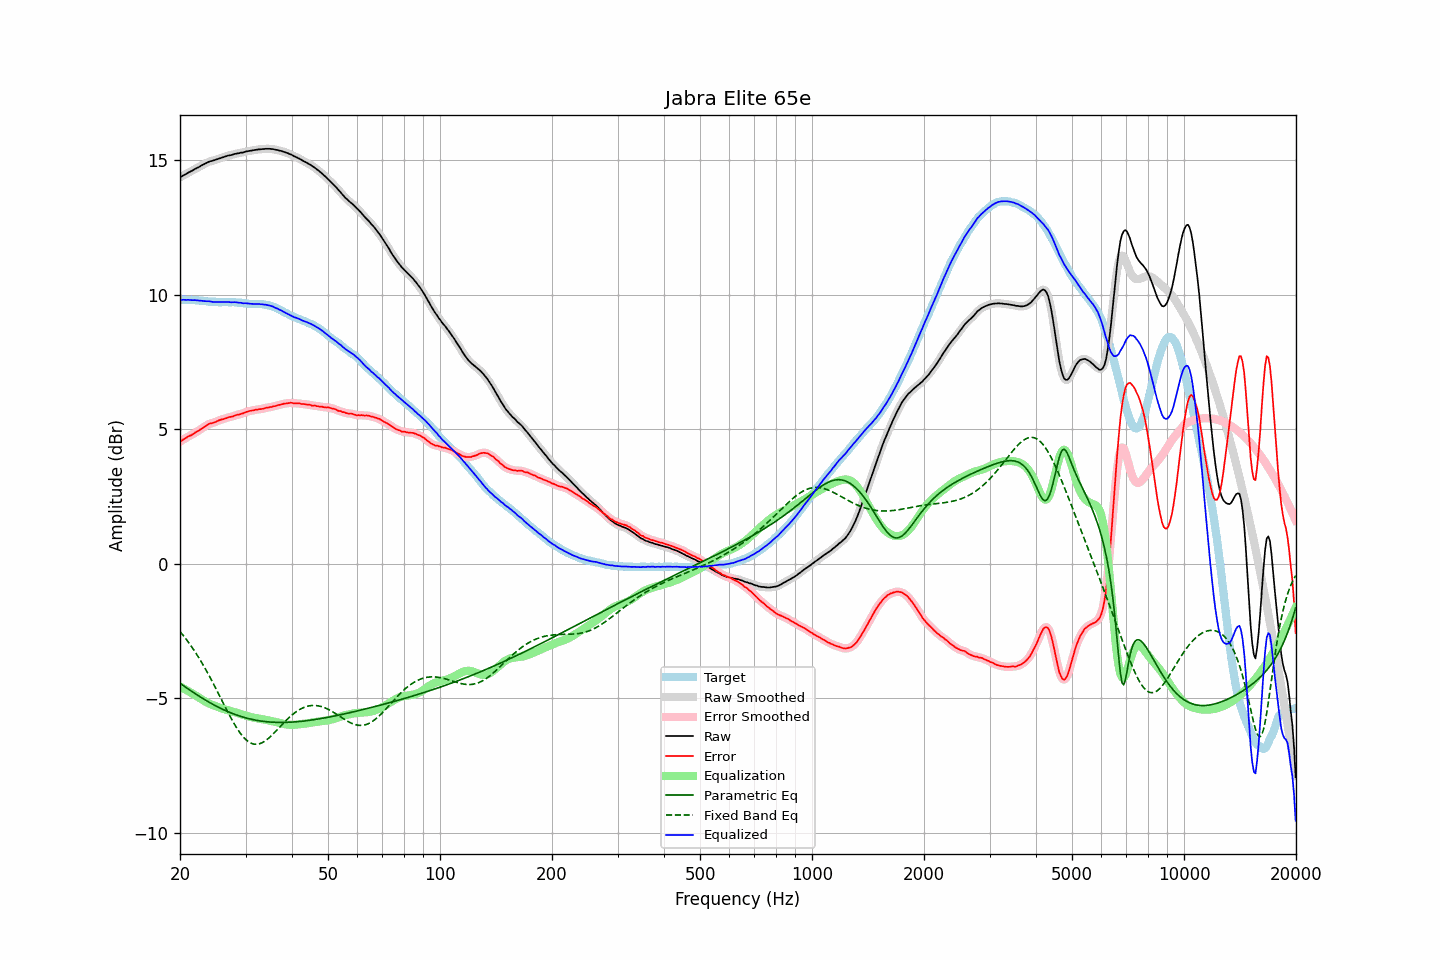

Source data for this figure (header and first rows):
frequency, raw, error, smoothed, error_smoothed, equalization, parametric_eq, fixed_band_eq, equalized_raw, equalized_smoothed, target
20.00, 14.37, 4.55, 14.37, 4.55, -4.56, -4.44, -2.52, 9.82, 9.82, 9.82
20.20, 14.40, 4.58, 14.41, 4.59, -4.59, -4.48, -2.59, 9.82, 9.82, 9.82
20.40, 14.44, 4.62, 14.44, 4.62, -4.62, -4.52, -2.66, 9.82, 9.82, 9.82
20.61, 14.47, 4.65, 14.47, 4.66, -4.66, -4.56, -2.73, 9.82, 9.82, 9.82
20.81, 14.50, 4.69, 14.51, 4.70, -4.69, -4.61, -2.81, 9.81, 9.82, 9.81
21.02, 14.54, 4.73, 14.54, 4.73, -4.72, -4.65, -2.89, 9.82, 9.82, 9.81
21.23, 14.57, 4.76, 14.57, 4.76, -4.76, -4.69, -2.97, 9.82, 9.81, 9.81
21.44, 14.60, 4.78, 14.61, 4.79, -4.79, -4.73, -3.06, 9.81, 9.81, 9.82
21.66, 14.63, 4.82, 14.64, 4.83, -4.83, -4.77, -3.14, 9.80, 9.81, 9.81
21.87, 14.67, 4.86, 14.67, 4.86, -4.86, -4.81, -3.23, 9.81, 9.81, 9.81
22.09, 14.70, 4.90, 14.70, 4.90, -4.90, -4.85, -3.33, 9.80, 9.80, 9.80
22.31, 14.73, 4.93, 14.74, 4.94, -4.94, -4.88, -3.42, 9.80, 9.80, 9.80
22.54, 14.76, 4.97, 14.77, 4.97, -4.98, -4.92, -3.52, 9.79, 9.79, 9.79
22.76, 14.80, 5.01, 14.80, 5.01, -5.02, -4.96, -3.61, 9.79, 9.78, 9.79
22.99, 14.83, 5.05, 14.83, 5.05, -5.06, -5.00, -3.71, 9.78, 9.78, 9.78
23.22, 14.86, 5.09, 14.86, 5.09, -5.09, -5.03, -3.82, 9.77, 9.77, 9.77
23.45, 14.89, 5.12, 14.89, 5.13, -5.13, -5.07, -3.92, 9.77, 9.77, 9.77
23.69, 14.92, 5.16, 14.93, 5.17, -5.16, -5.10, -4.03, 9.77, 9.77, 9.76
23.92, 14.95, 5.20, 14.95, 5.20, -5.19, -5.14, -4.14, 9.77, 9.76, 9.75
24.16, 14.97, 5.22, 14.97, 5.22, -5.22, -5.17, -4.25, 9.76, 9.76, 9.75
24.40, 14.98, 5.23, 14.99, 5.24, -5.24, -5.21, -4.36, 9.74, 9.75, 9.75
24.65, 15.00, 5.25, 15.00, 5.25, -5.26, -5.24, -4.48, 9.74, 9.74, 9.75
24.89, 15.02, 5.27, 15.02, 5.28, -5.29, -5.27, -4.60, 9.74, 9.74, 9.75
25.14, 15.04, 5.30, 15.04, 5.30, -5.31, -5.30, -4.71, 9.74, 9.74, 9.74
25.39, 15.06, 5.33, 15.06, 5.33, -5.33, -5.33, -4.83, 9.74, 9.74, 9.73
25.65, 15.08, 5.35, 15.08, 5.35, -5.35, -5.36, -4.95, 9.74, 9.74, 9.73
25.91, 15.10, 5.37, 15.10, 5.37, -5.37, -5.39, -5.07, 9.73, 9.73, 9.73
26.16, 15.12, 5.38, 15.12, 5.39, -5.39, -5.42, -5.19, 9.73, 9.73, 9.74
26.43, 15.14, 5.40, 15.14, 5.41, -5.41, -5.44, -5.31, 9.73, 9.74, 9.74
26.69, 15.16, 5.42, 15.16, 5.43, -5.43, -5.47, -5.42, 9.74, 9.74, 9.74
26.96, 15.18, 5.45, 15.18, 5.45, -5.44, -5.50, -5.54, 9.74, 9.74, 9.73
27.23, 15.19, 5.46, 15.19, 5.46, -5.46, -5.52, -5.65, 9.73, 9.73, 9.73
27.50, 15.20, 5.47, 15.21, 5.48, -5.48, -5.55, -5.76, 9.73, 9.73, 9.73
27.77, 15.22, 5.48, 15.22, 5.49, -5.49, -5.57, -5.87, 9.73, 9.73, 9.74
28.05, 15.24, 5.51, 15.24, 5.51, -5.51, -5.59, -5.97, 9.73, 9.73, 9.73
28.33, 15.25, 5.53, 15.25, 5.53, -5.53, -5.61, -6.07, 9.73, 9.73, 9.72
28.62, 15.26, 5.55, 15.27, 5.55, -5.55, -5.63, -6.16, 9.72, 9.72, 9.71
28.90, 15.27, 5.55, 15.28, 5.56, -5.56, -5.65, -6.25, 9.71, 9.71, 9.72
29.19, 15.29, 5.58, 15.29, 5.58, -5.58, -5.67, -6.33, 9.71, 9.70, 9.71
29.48, 15.29, 5.59, 15.30, 5.60, -5.60, -5.69, -6.41, 9.69, 9.70, 9.70
29.78, 15.31, 5.62, 15.32, 5.62, -5.62, -5.71, -6.47, 9.69, 9.69, 9.69
30.08, 15.33, 5.64, 15.33, 5.64, -5.64, -5.73, -6.53, 9.69, 9.69, 9.69
30.38, 15.34, 5.66, 15.34, 5.67, -5.66, -5.74, -6.58, 9.68, 9.68, 9.68
30.68, 15.35, 5.68, 15.35, 5.68, -5.68, -5.76, -6.63, 9.68, 9.68, 9.67
30.99, 15.36, 5.69, 15.36, 5.69, -5.69, -5.77, -6.66, 9.67, 9.67, 9.67
31.30, 15.37, 5.70, 15.37, 5.71, -5.71, -5.78, -6.68, 9.67, 9.67, 9.67
31.61, 15.38, 5.71, 15.38, 5.72, -5.72, -5.80, -6.70, 9.67, 9.67, 9.67
31.93, 15.39, 5.73, 15.39, 5.73, -5.73, -5.81, -6.70, 9.67, 9.67, 9.66
32.24, 15.40, 5.73, 15.40, 5.74, -5.74, -5.82, -6.70, 9.67, 9.67, 9.67
32.57, 15.41, 5.75, 15.41, 5.75, -5.75, -5.83, -6.69, 9.67, 9.66, 9.66
32.89, 15.41, 5.75, 15.42, 5.75, -5.76, -5.84, -6.67, 9.66, 9.66, 9.66
33.22, 15.42, 5.76, 15.42, 5.76, -5.77, -5.85, -6.65, 9.65, 9.65, 9.66
33.55, 15.42, 5.77, 15.43, 5.78, -5.78, -5.85, -6.62, 9.64, 9.65, 9.65
33.89, 15.43, 5.79, 15.43, 5.79, -5.79, -5.86, -6.58, 9.64, 9.64, 9.64
34.23, 15.43, 5.81, 15.43, 5.81, -5.80, -5.87, -6.54, 9.63, 9.63, 9.62
34.57, 15.43, 5.81, 15.43, 5.82, -5.82, -5.87, -6.49, 9.62, 9.62, 9.62
34.92, 15.43, 5.83, 15.43, 5.83, -5.83, -5.88, -6.43, 9.60, 9.60, 9.60
35.27, 15.42, 5.83, 15.43, 5.84, -5.84, -5.88, -6.38, 9.58, 9.58, 9.59
35.62, 15.42, 5.86, 15.42, 5.85, -5.86, -5.89, -6.32, 9.57, 9.56, 9.56
35.97, 15.40, 5.86, 15.41, 5.87, -5.87, -5.89, -6.26, 9.53, 9.54, 9.54
... 635 more rows
